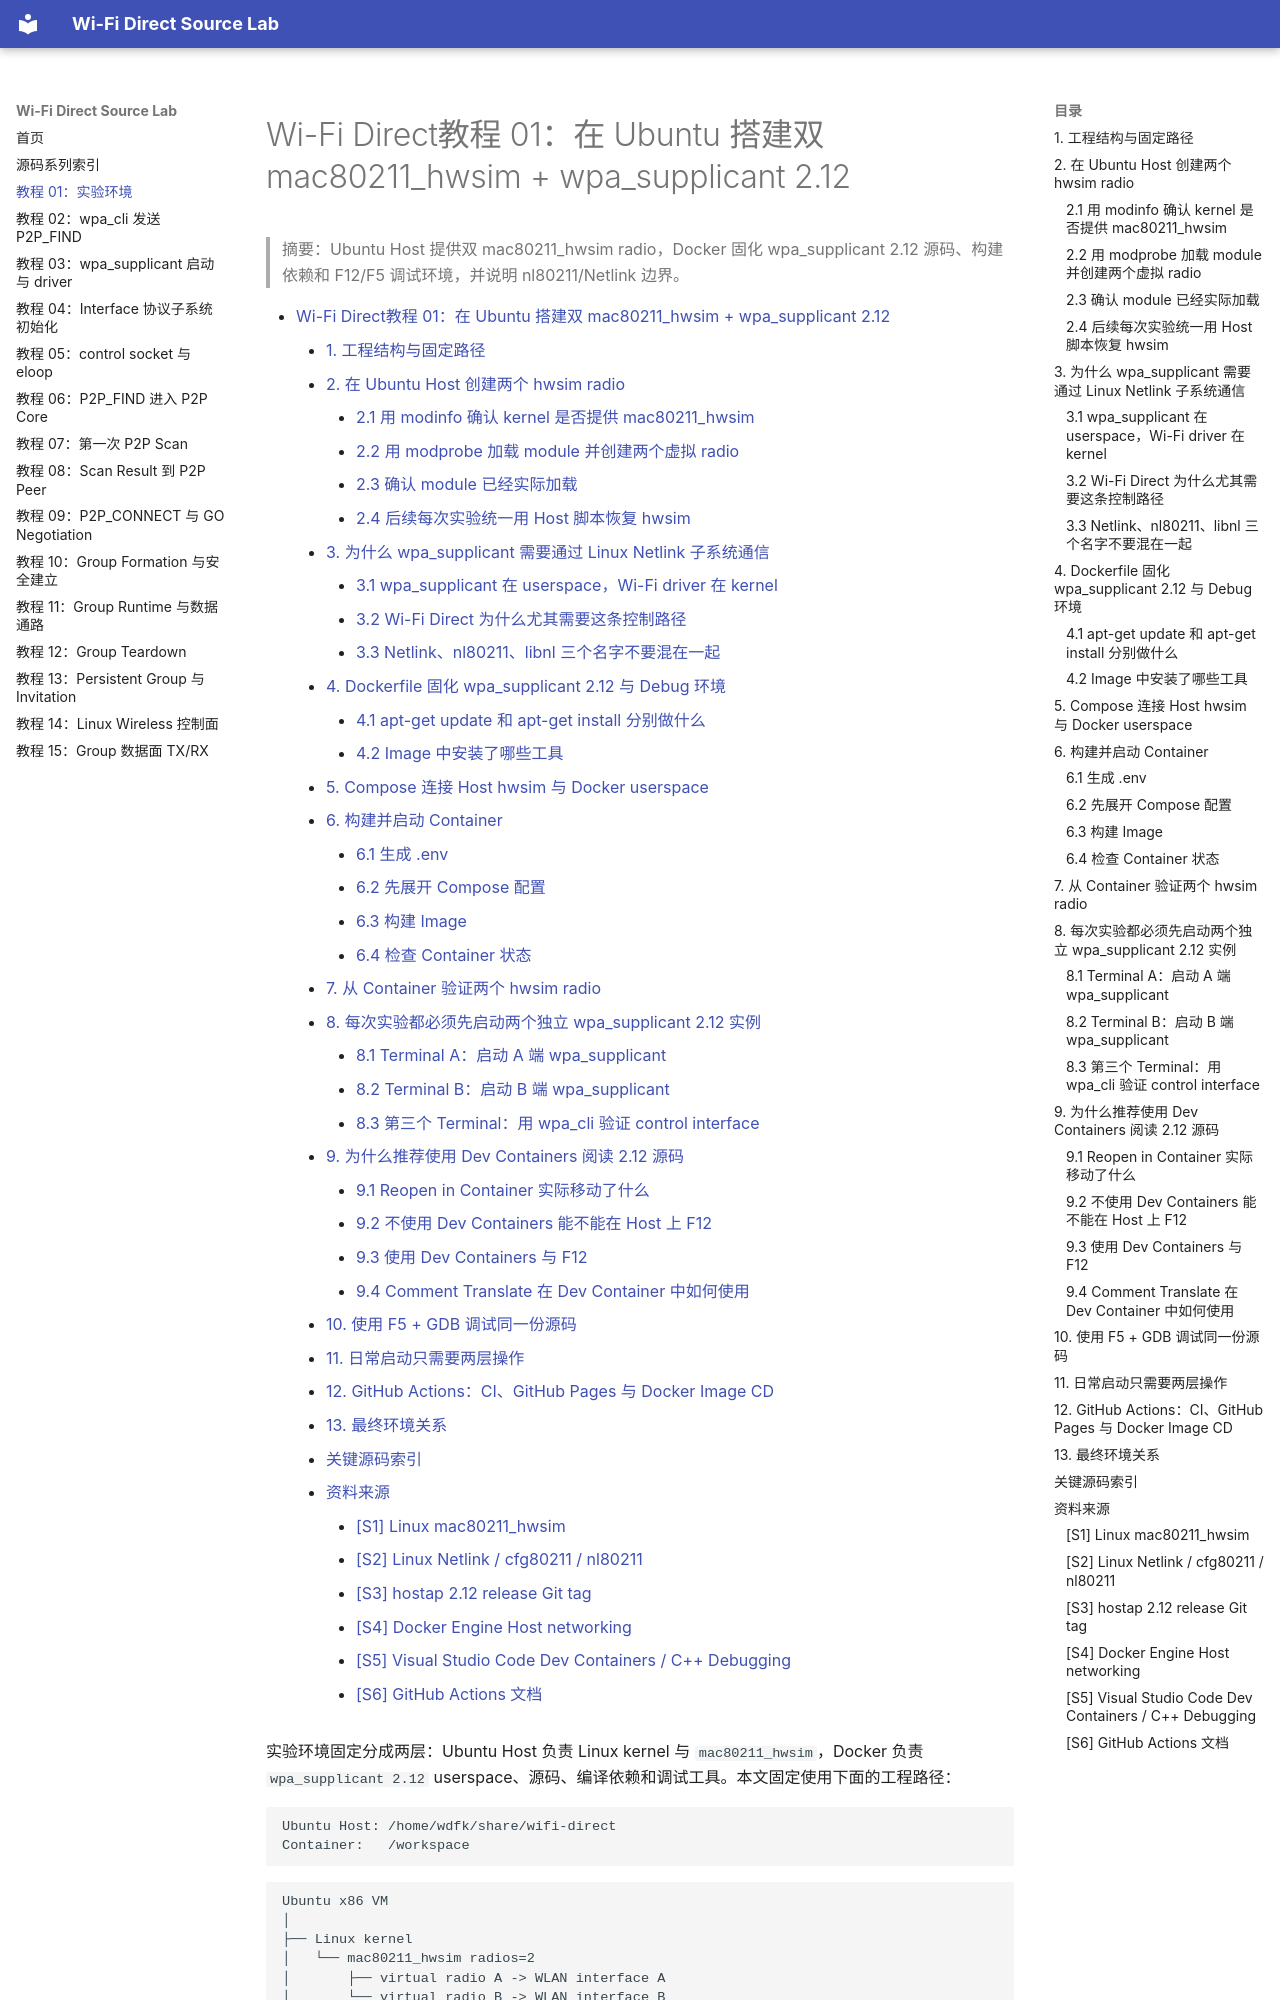

repository: wdfk-prog/wifi-direct · page: 01-wifi-direct-lab/index.html · generator: mkdocs

<meta name="referrer" content="no-referrer" />

# Wi-Fi Direct教程 01：在 Ubuntu 搭建双 mac80211_hwsim + wpa_supplicant 2.12

> 摘要：Ubuntu Host 提供双 mac80211_hwsim radio，Docker 固化 wpa_supplicant 2.12 源码、构建依赖和 F12/F5 调试环境，并说明 nl80211/Netlink 边界。

[TOC]

实验环境固定分成两层：Ubuntu Host 负责 Linux kernel 与 `mac80211_hwsim`，Docker 负责 `wpa_supplicant 2.12` userspace、源码、编译依赖和调试工具。本文固定使用下面的工程路径：

```text
Ubuntu Host: /home/wdfk/share/wifi-direct
Container:   /workspace
```

```text
Ubuntu x86 VM
│
├── Linux kernel
│   └── mac80211_hwsim radios=2
│       ├── virtual radio A -> WLAN interface A
│       └── virtual radio B -> WLAN interface B
│
└── Docker
    └── wifi-direct-dev
        ├── wpa_supplicant 2.12 source
        ├── wpa_supplicant 2.12 Debug binary
        ├── wpa_cli 2.12
        ├── iw / ip / tcpdump
        ├── GDB / gdbserver
        ├── compile_commands.json
        └── VS Code Dev Containers（推荐）
```

`mac80211_hwsim` 是 Linux kernel module。Linux Wireless 官方文档将它定义为用于模拟 IEEE 802.11 radio 的内核模块，并提供 `radios` 参数控制虚拟 radio 数量。[S1](#source-s1)Docker Image 不携带一个脱离 Host kernel 独立工作的 `mac80211_hwsim.ko`；Container 只通过 Host network namespace 使用 Host 已经创建好的虚拟无线接口。

这样既保留了 hwsim 对 Linux 内核的真实依赖，又能把容易产生版本差异的 `wpa_supplicant 2.12`、依赖、源码、Debug symbols 和 VS Code 配置固定下来。

<a id="idx-project"></a>
